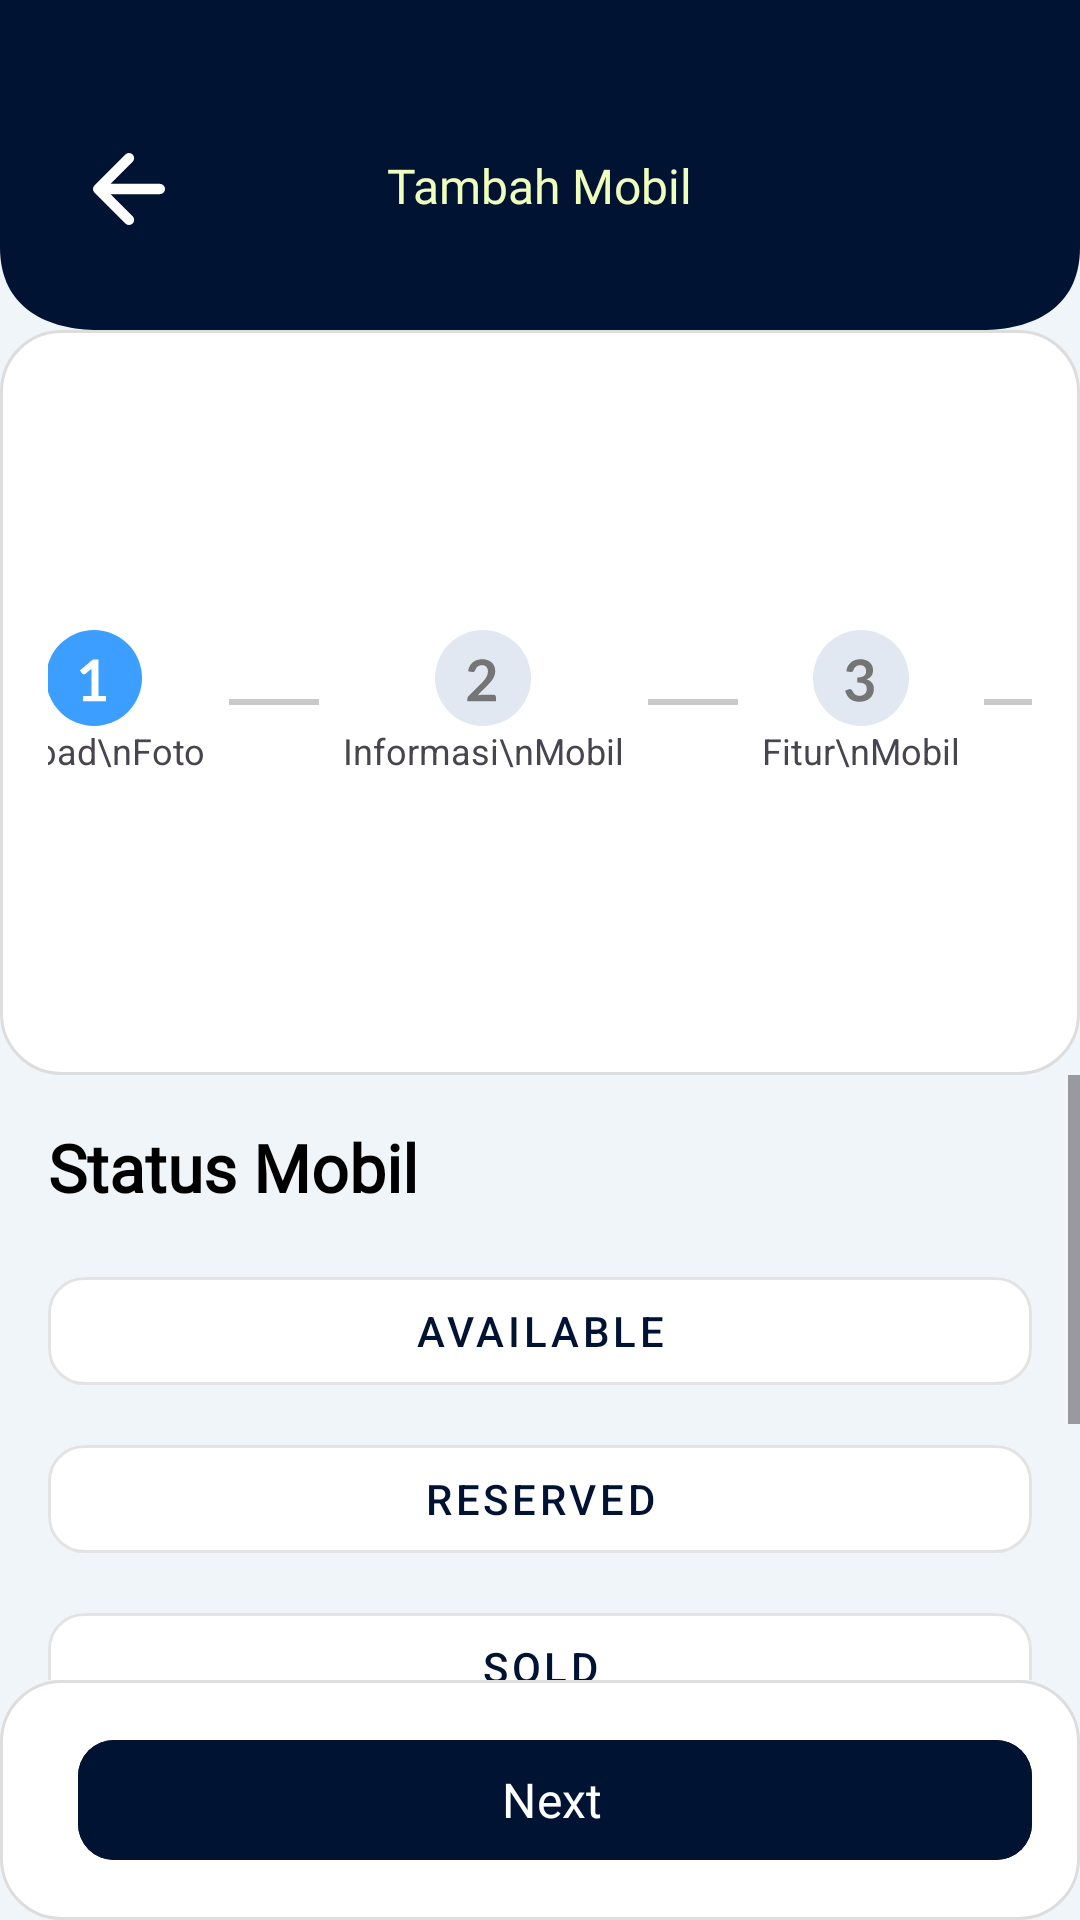

Layout XML and referenced resources for this Android screen:
<!-- AndroidManifest.xml: application theme Theme.KMJShowroom -->
<!-- res/layout/add_carstep4.xml -->
<?xml version="1.0" encoding="utf-8"?>
<FrameLayout xmlns:android="http://schemas.android.com/apk/res/android"
    xmlns:app="http://schemas.android.com/apk/res-auto"
    android:layout_width="match_parent"
    android:layout_height="match_parent">

    <LinearLayout
        android:layout_width="match_parent"
        android:layout_height="match_parent"
        android:background="#F0F5F9"
        android:orientation="vertical">

        <include
            android:id="@+id/layout_headeradd"
            layout="@layout/layout_headeradd" />

        <include
            android:id="@+id/add_newcar4"
            layout="@layout/progres_car" />

        <ScrollView
            android:layout_width="match_parent"
            android:layout_height="0dp"
            android:layout_weight="1"
            android:fillViewport="true">

            <LinearLayout
                android:layout_width="match_parent"
                android:layout_height="wrap_content"
                android:orientation="vertical"
                android:padding="16dp">

                <TextView
                    android:layout_width="wrap_content"
                    android:layout_height="wrap_content"
                    android:layout_marginBottom="16dp"
                    android:fontFamily="@font/lato_bold"
                    android:text="Status Mobil"
                    android:textColor="#000"
                    android:textSize="22sp"
                    android:textStyle="bold" />

                <LinearLayout
                    android:id="@+id/statusContainer"
                    android:layout_width="match_parent"
                    android:layout_height="wrap_content"
                    android:orientation="vertical">

                    <com.google.android.material.button.MaterialButton
                        android:id="@+id/btnAvailable"
                        style="@style/Widget.MaterialComponents.Button.OutlinedButton"
                        android:layout_width="match_parent"
                        android:layout_height="wrap_content"
                        android:layout_marginBottom="8dp"
                        android:backgroundTint="@color/white"
                        android:text="Available"
                        android:textColor="@color/loginText"
                        app:cornerRadius="12dp" />

                    <com.google.android.material.button.MaterialButton
                        android:id="@+id/btnReserved"
                        style="@style/Widget.MaterialComponents.Button.OutlinedButton"
                        android:layout_width="match_parent"
                        android:layout_height="wrap_content"
                        android:layout_marginBottom="8dp"
                        android:backgroundTint="@color/white"
                        android:text="Reserved"
                        android:textColor="@color/loginText"
                        app:cornerRadius="12dp" />

                    <com.google.android.material.button.MaterialButton
                        android:id="@+id/btnSold"
                        style="@style/Widget.MaterialComponents.Button.OutlinedButton"
                        android:layout_width="match_parent"
                        android:layout_height="wrap_content"
                        android:layout_marginBottom="8dp"
                        android:backgroundTint="@color/white"
                        android:text="Sold"
                        android:textColor="@color/loginText"
                        app:cornerRadius="12dp" />

                    <com.google.android.material.button.MaterialButton
                        android:id="@+id/btnShipping"
                        style="@style/Widget.MaterialComponents.Button.OutlinedButton"
                        android:layout_width="match_parent"
                        android:layout_height="wrap_content"
                        android:layout_marginBottom="8dp"
                        android:backgroundTint="@color/white"
                        android:text="Shipping"
                        android:textColor="@color/loginText"
                        app:cornerRadius="12dp" />

                    <com.google.android.material.button.MaterialButton
                        android:id="@+id/btnDelivered"
                        style="@style/Widget.MaterialComponents.Button.OutlinedButton"
                        android:layout_width="match_parent"
                        android:layout_height="wrap_content"
                        android:backgroundTint="@color/white"
                        android:text="Delivered"
                        android:textColor="@color/loginText"
                        app:cornerRadius="12dp" />
                </LinearLayout>
            </LinearLayout>
        </ScrollView>

        <ProgressBar
            android:id="@+id/progressUpload"
            android:layout_width="wrap_content"
            android:layout_height="wrap_content"
            android:layout_gravity="center"
            android:visibility="gone"
            android:indeterminate="true" />

        <include
            android:id="@+id/footer_save4"
            layout="@layout/footer_save" />
    </LinearLayout>

    <com.airbnb.lottie.LottieAnimationView
        android:id="@+id/loadingProgress"
        android:layout_width="150dp"
        android:layout_height="150dp"
        android:layout_marginTop="30dp"
        android:layout_gravity="center"
        app:lottie_autoPlay="false"
        app:lottie_loop="true"
        app:lottie_rawRes="@raw/car_loading"
        android:visibility="gone" />
</FrameLayout>
<!-- res/layout/layout_headeradd.xml (included above) -->
<?xml version="1.0" encoding="utf-8"?>
<androidx.constraintlayout.widget.ConstraintLayout xmlns:android="http://schemas.android.com/apk/res/android"
    xmlns:app="http://schemas.android.com/apk/res-auto"
    android:layout_width="match_parent"
    android:layout_height="110dp"
    android:background="@drawable/header_add_bg"
    android:padding="16dp">

    
    <ImageView
        android:id="@+id/icon_close"
        android:layout_width="24dp"
        android:layout_height="24dp"
        android:src="@drawable/ic_back"
        app:layout_constraintStart_toStartOf="parent"
        app:layout_constraintTop_toTopOf="parent"
        android:layout_marginTop="35dp"
        android:layout_marginLeft="15dp"/>

    
    <TextView
        android:id="@+id/text_header"
        android:layout_width="wrap_content"
        android:layout_height="wrap_content"
        android:text="Tambah Mobil"
        android:textColor="#F1FFBD"
        android:fontFamily="@font/lato_bold"
        android:textSize="16sp"
        android:layout_marginTop="35dp"
        app:layout_constraintTop_toTopOf="parent"
        app:layout_constraintStart_toStartOf="parent"
        app:layout_constraintEnd_toEndOf="parent"
        android:layout_marginBottom="8dp" />

</androidx.constraintlayout.widget.ConstraintLayout>
<!-- res/layout/progres_car.xml (included above) -->
<?xml version="1.0" encoding="utf-8"?>
<LinearLayout
    xmlns:android="http://schemas.android.com/apk/res/android"
    android:layout_width="match_parent"
    android:layout_height="wrap_content"
    android:orientation="horizontal"
    android:background="@drawable/bg_card_inner"
    android:gravity="center"
    android:padding="16dp">

    <LinearLayout
        android:id="@+id/step1"
        android:layout_width="wrap_content"
        android:layout_height="wrap_content"
        android:orientation="vertical"
        android:gravity="center">

        <ImageView
            android:id="@+id/step1_icon"
            android:layout_width="32dp"
            android:layout_height="32dp"
            android:src="@drawable/ic_number1_blue" />

        <TextView
            android:id="@+id/step1_text"
            android:layout_width="wrap_content"
            android:layout_height="wrap_content"
            android:text="Upload\nFoto"
            android:textAlignment="center"
            android:textSize="12sp" />
    </LinearLayout>

    <View
        android:id="@+id/line1"
        android:layout_width="30dp"
        android:layout_height="2dp"
        android:layout_marginHorizontal="8dp"
        android:background="@color/line_default" />

    <LinearLayout
        android:id="@+id/step2"
        android:layout_width="wrap_content"
        android:layout_height="wrap_content"
        android:orientation="vertical"
        android:gravity="center">

        <ImageView
            android:id="@+id/step2_icon"
            android:layout_width="32dp"
            android:layout_height="32dp"
            android:src="@drawable/ic_number2_gray" />

        <TextView
            android:id="@+id/step2_text"
            android:layout_width="wrap_content"
            android:layout_height="wrap_content"
            android:text="Informasi\nMobil"
            android:textAlignment="center"
            android:textSize="12sp" />
    </LinearLayout>

    <View
        android:id="@+id/line2"
        android:layout_width="30dp"
        android:layout_height="2dp"
        android:layout_marginHorizontal="8dp"
        android:background="@color/line_default" />

    <LinearLayout
        android:id="@+id/step3"
        android:layout_width="wrap_content"
        android:layout_height="wrap_content"
        android:orientation="vertical"
        android:gravity="center">

        <ImageView
            android:id="@+id/step3_icon"
            android:layout_width="32dp"
            android:layout_height="32dp"
            android:src="@drawable/ic_number3_gray" />

        <TextView
            android:id="@+id/step3_text"
            android:layout_width="wrap_content"
            android:layout_height="wrap_content"
            android:text="Fitur\nMobil"
            android:textAlignment="center"
            android:textSize="12sp" />

    </LinearLayout>
    <View
        android:id="@+id/line3"
        android:layout_width="30dp"
        android:layout_height="2dp"
        android:layout_marginHorizontal="8dp"
        android:background="@color/line_default" />
    <LinearLayout
        android:id="@+id/step4"
        android:layout_width="wrap_content"
        android:layout_height="wrap_content"
        android:orientation="vertical"
        android:gravity="center">

        <ImageView
            android:id="@+id/step4_icon"
            android:layout_width="32dp"
            android:layout_height="32dp"
            android:src="@drawable/ic_number4_gray" />

        <TextView
            android:id="@+id/step4_text"
            android:layout_width="wrap_content"
            android:layout_height="wrap_content"
            android:text="Status\nMobil"
            android:textAlignment="center"
            android:textSize="12sp" />

    </LinearLayout>

</LinearLayout>
<!-- res/layout/footer_save.xml (included above) -->
<?xml version="1.0" encoding="utf-8"?>
<LinearLayout
    xmlns:android="http://schemas.android.com/apk/res/android"
    xmlns:app="http://schemas.android.com/apk/res-auto"
    android:layout_width="match_parent"
    android:layout_height="wrap_content"
    android:background="@drawable/bg_card_inner"
    android:padding="16dp"
    android:orientation="horizontal">

    <com.google.android.material.button.MaterialButton
        android:id="@+id/btnDraft"
        android:layout_width="0dp"
        android:layout_height="wrap_content"
        android:layout_weight="1"
        android:text="Save Draft"
        android:textSize="16sp"
        android:gravity="center|center_vertical"
        android:textColor="#62738E"
        android:fontFamily="@font/lato_black"
        android:paddingStart="10dp"
        android:paddingHorizontal="12dp"
        android:drawablePadding="6dp"
        android:backgroundTint="#FFFFFFFF"
        android:layout_marginRight="10dp"
        app:strokeWidth="2dp"
        app:strokeColor="#B8B8B8"
        app:cornerRadius="12dp"
        android:visibility="gone"/>

    <com.google.android.material.button.MaterialButton
        android:id="@+id/btn_next"
        android:layout_width="0dp"
        android:layout_height="wrap_content"
        android:layout_weight="1"
        android:text="Next"
        android:textSize="16sp"
        android:gravity="center|center_vertical"
        android:textColor="#FFFFFF"
        android:fontFamily="@font/lato_black"
        android:paddingStart="10dp"
        android:paddingHorizontal="12dp"
        android:drawablePadding="6dp"
        android:backgroundTint="#001333"
        android:layout_marginLeft="10dp"
        app:cornerRadius="12dp" />
</LinearLayout>
<!-- resources referenced by this layout -->
<resources>
  <color name="line_default">#C9C9C9</color>
  <color name="loginText">#001333</color>
  <color name="white">#FFFFFFFF</color>
  <!-- drawable bg_card_inner (drawable) -->
  <?xml version="1.0" encoding="utf-8"?>
  <shape xmlns:android="http://schemas.android.com/apk/res/android" android:shape="rectangle">
      <solid android:color="#FFFFFF"/>
      <corners android:radius="20dp"/>
      <stroke android:width="1dp" android:color="#DDDDDD"/>
  </shape>
  <!-- drawable header_add_bg (drawable) -->
  <vector xmlns:android="http://schemas.android.com/apk/res/android"
      android:width="440dp"
      android:height="80dp"
      android:viewportWidth="440"
      android:viewportHeight="80">
  
    <path
        android:fillColor="#001333"
        android:pathData="M0,0
                            H440
                            V60
                            C440,75 420,80 400,80
                            H40
                            C20,80 0,75 0,60
                            Z"/>
  </vector>
  <!-- drawable ic_back (drawable) -->
  <vector xmlns:android="http://schemas.android.com/apk/res/android"
      android:width="21dp"
      android:height="21dp"
      android:viewportWidth="21"
      android:viewportHeight="21">
    <path
        android:pathData="M10.5,19.5L1.5,10.5M1.5,10.5L10.5,1.5M1.5,10.5H19.5"
        android:strokeLineJoin="round"
        android:strokeWidth="3"
        android:fillColor="#00000000"
        android:strokeColor="#ffffff"
        android:strokeLineCap="round"/>
  </vector>
  <!-- drawable ic_number1_blue (drawable) -->
  <vector xmlns:android="http://schemas.android.com/apk/res/android"
      android:width="35dp"
      android:height="35dp"
      android:viewportWidth="35"
      android:viewportHeight="35">
    <path
        android:pathData="M17.5,17.5m-17.5,0a17.5,17.5 0,1 1,35 0a17.5,17.5 0,1 1,-35 0"
        android:fillColor="#3C9EFF"/>
    <path
        android:pathData="M21.868,24.058V26H13.467V24.058H16.544V15.206C16.544,14.856 16.555,14.495 16.576,14.125L14.392,15.951C14.266,16.049 14.139,16.112 14.014,16.14C13.894,16.162 13.779,16.162 13.667,16.14C13.562,16.119 13.467,16.084 13.384,16.035C13.3,15.979 13.236,15.92 13.194,15.857L12.375,14.733L17.006,10.796H19.138V24.058H21.868Z"
        android:fillColor="#ffffff"/>
  </vector>
  <!-- drawable ic_number4_gray (drawable) -->
  <vector xmlns:android="http://schemas.android.com/apk/res/android"
      android:width="35dp"
      android:height="35dp"
      android:viewportWidth="35"
      android:viewportHeight="35">
    <path
        android:pathData="M17.5,17.5m-17.5,0a17.5,17.5 0,1 1,35 0a17.5,17.5 0,1 1,-35 0"
        android:fillColor="#E1E8F1"/>
    <path
        android:pathData="M18.476,20.278V15.311C18.476,14.842 18.507,14.324 18.57,13.757L13.856,20.278H18.476ZM22.645,20.278V21.779C22.645,21.919 22.599,22.042 22.508,22.146C22.417,22.244 22.288,22.294 22.119,22.294H20.733V26H18.476V22.294H12.071C11.896,22.294 11.742,22.241 11.609,22.136C11.476,22.024 11.392,21.888 11.357,21.726L11.084,20.414L18.277,10.807H20.733V20.278H22.645Z"
        android:fillColor="#757575"/>
  </vector>
  <style name="Theme.KMJShowroom" parent="Base.Theme.KMJShowroom" />
  <style name="Base.Theme.KMJShowroom" parent="Theme.Material3.DayNight.NoActionBar">
          <item name="colorPrimary">#001333</item>
          <item name="colorPrimaryVariant">#001333</item>
          <item name="colorOnPrimary">#FFFFFF</item>
      </style>
</resources>
